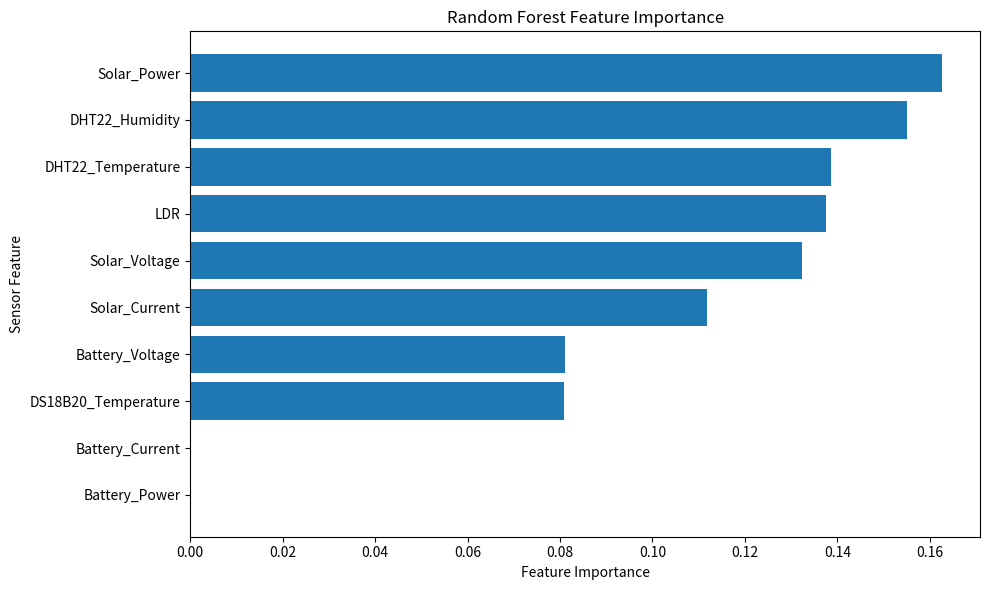

Recreate this plot in Python. (Note: this script raises an exception after producing the figure.)
import matplotlib.pyplot as plt

features = [
    "Solar_Power",
    "DHT22_Humidity",
    "DHT22_Temperature",
    "LDR",
    "Solar_Voltage",
    "Solar_Current",
    "Battery_Voltage",
    "DS18B20_Temperature",
    "Battery_Current",
    "Battery_Power"
]

importance = [
    0.162706,
    0.155022,
    0.138640,
    0.137567,
    0.132428,
    0.111749,
    0.080990,
    0.080897,
    0.000000,
    0.000000
]

plt.figure(figsize=(10, 6))

plt.barh(features[::-1], importance[::-1])

plt.xlabel("Feature Importance")
plt.ylabel("Sensor Feature")
plt.title("Random Forest Feature Importance")

plt.tight_layout()

plt.savefig(
    "results/random_forest_feature_importance.png",
    dpi=300,
    bbox_inches="tight"
)

plt.show()

print("Figure 8 generated successfully!")
print("Saved as: results/random_forest_feature_importance.png")
